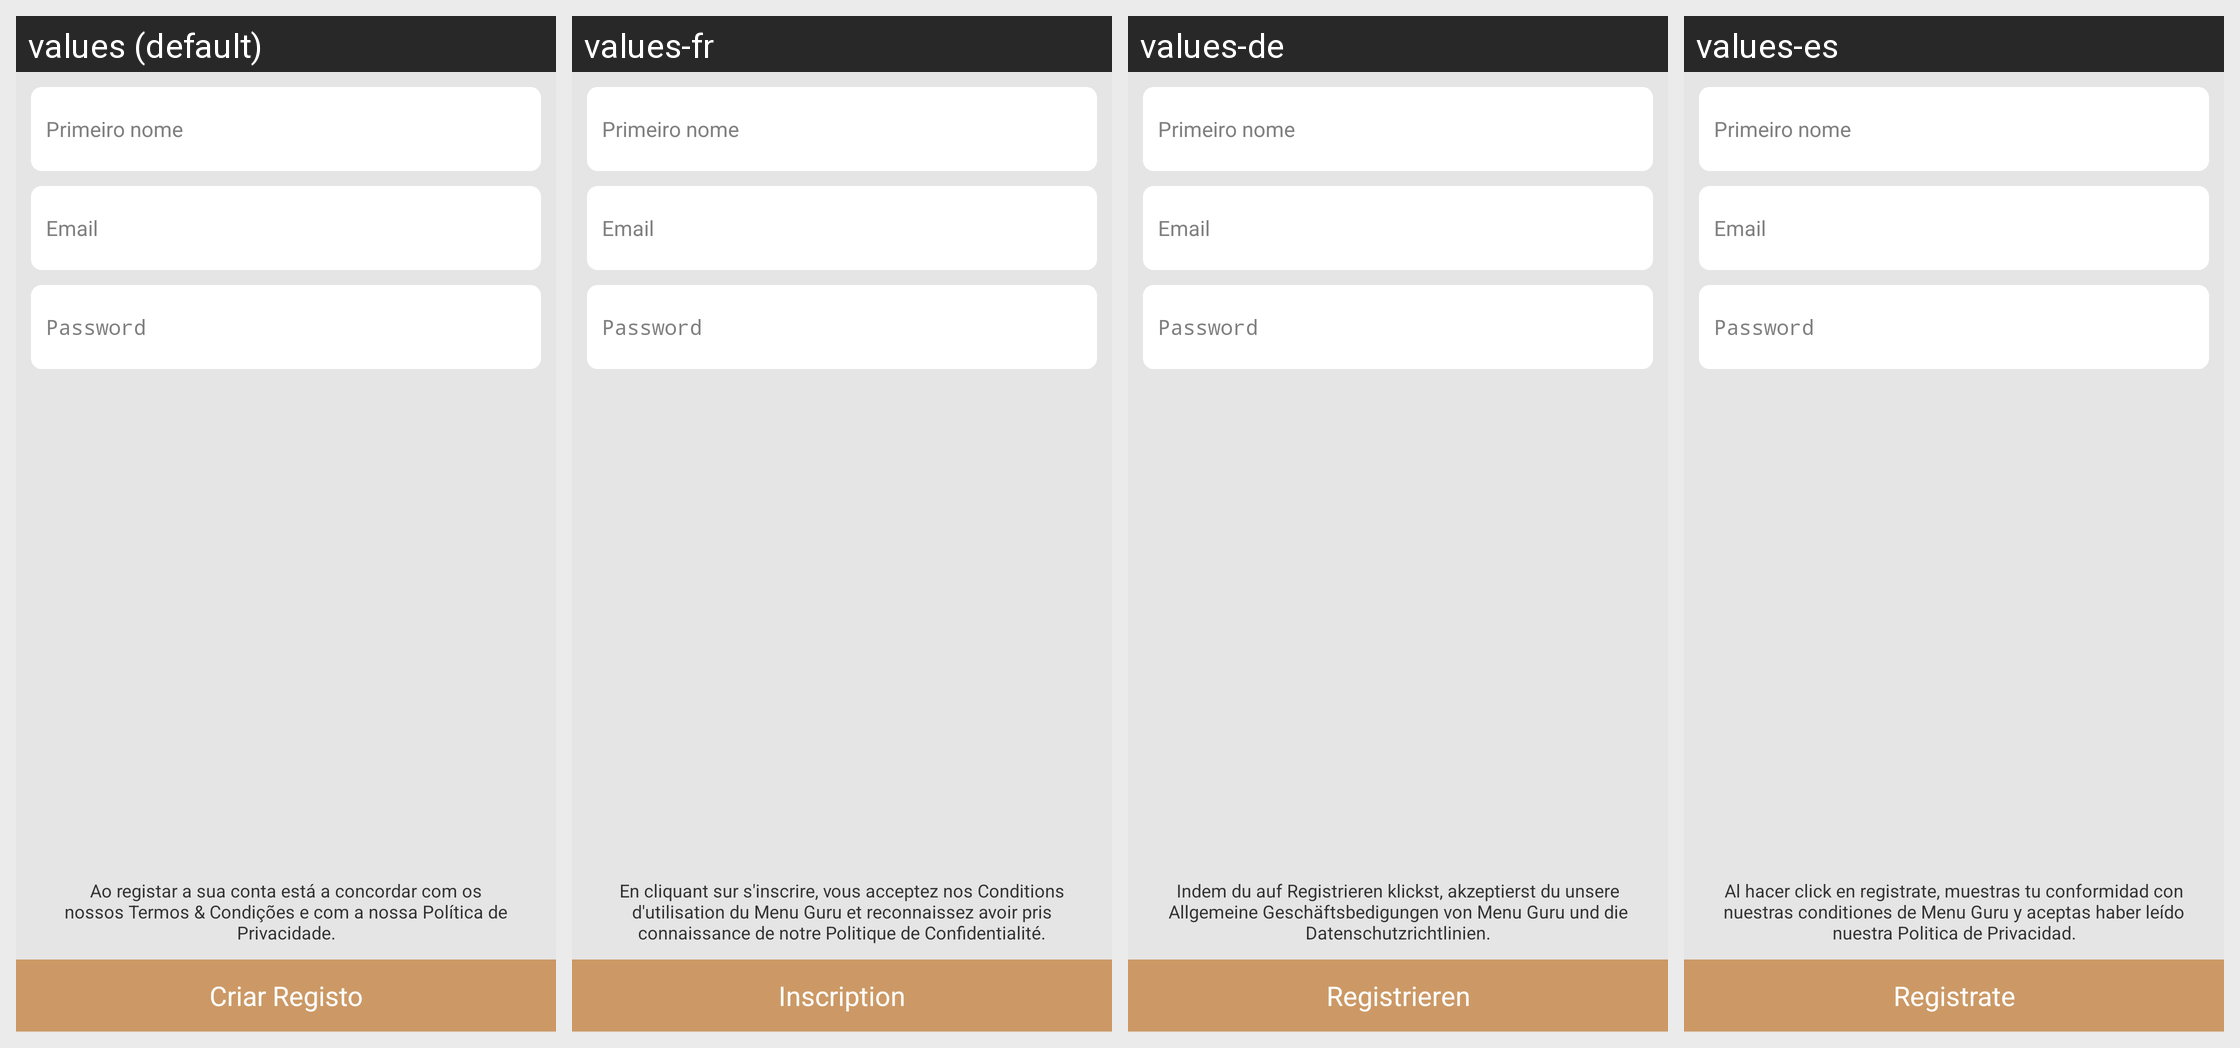

The same Android screen rendered under several of its app's locales, left to right. List the strings drawn on it with the default value and each locale's translation.
Android screen res/layout/activity_criar_user.xml rendered under 4 locales, left to right: values (default), values-fr, values-de, values-es. Device: Nexus 5 (rendered at 1080×1920; each locale shown at half size, 540×960, under a caption strip naming it); theme Theme.ExampleNovo.
Other locales in the repository, not shown: values-en, values-it, values-pt.
Strings drawn on this screen, with the default value and each locale's value (text and hints the layout hard-codes, and strings that could not be matched under every locale, appear in the picture but are not listed):

desc_criar_registo
  values: Ao registar a sua conta está a concordar com os nossos Termos & Condições e com a nossa Política de Privacidade.
  values-fr: En cliquant sur s'inscrire, vous acceptez nos Conditions d'utilisation du Menu Guru et reconnaissez avoir pris connaissance de notre Politique de Confidentialité.
  values-de: Indem du auf Registrieren klickst, akzeptierst du unsere Allgemeine Geschäftsbedigungen von Menu Guru und die Datenschutzrichtlinien.
  values-es: Al hacer click en registrate, muestras tu conformidad con nuestras conditiones de Menu Guru y aceptas haber leído nuestra Politica de Privacidad.

title_activity_criar_user
  values: Criar Registo
  values-fr: Inscription
  values-de: Registrieren
  values-es: Registrate
